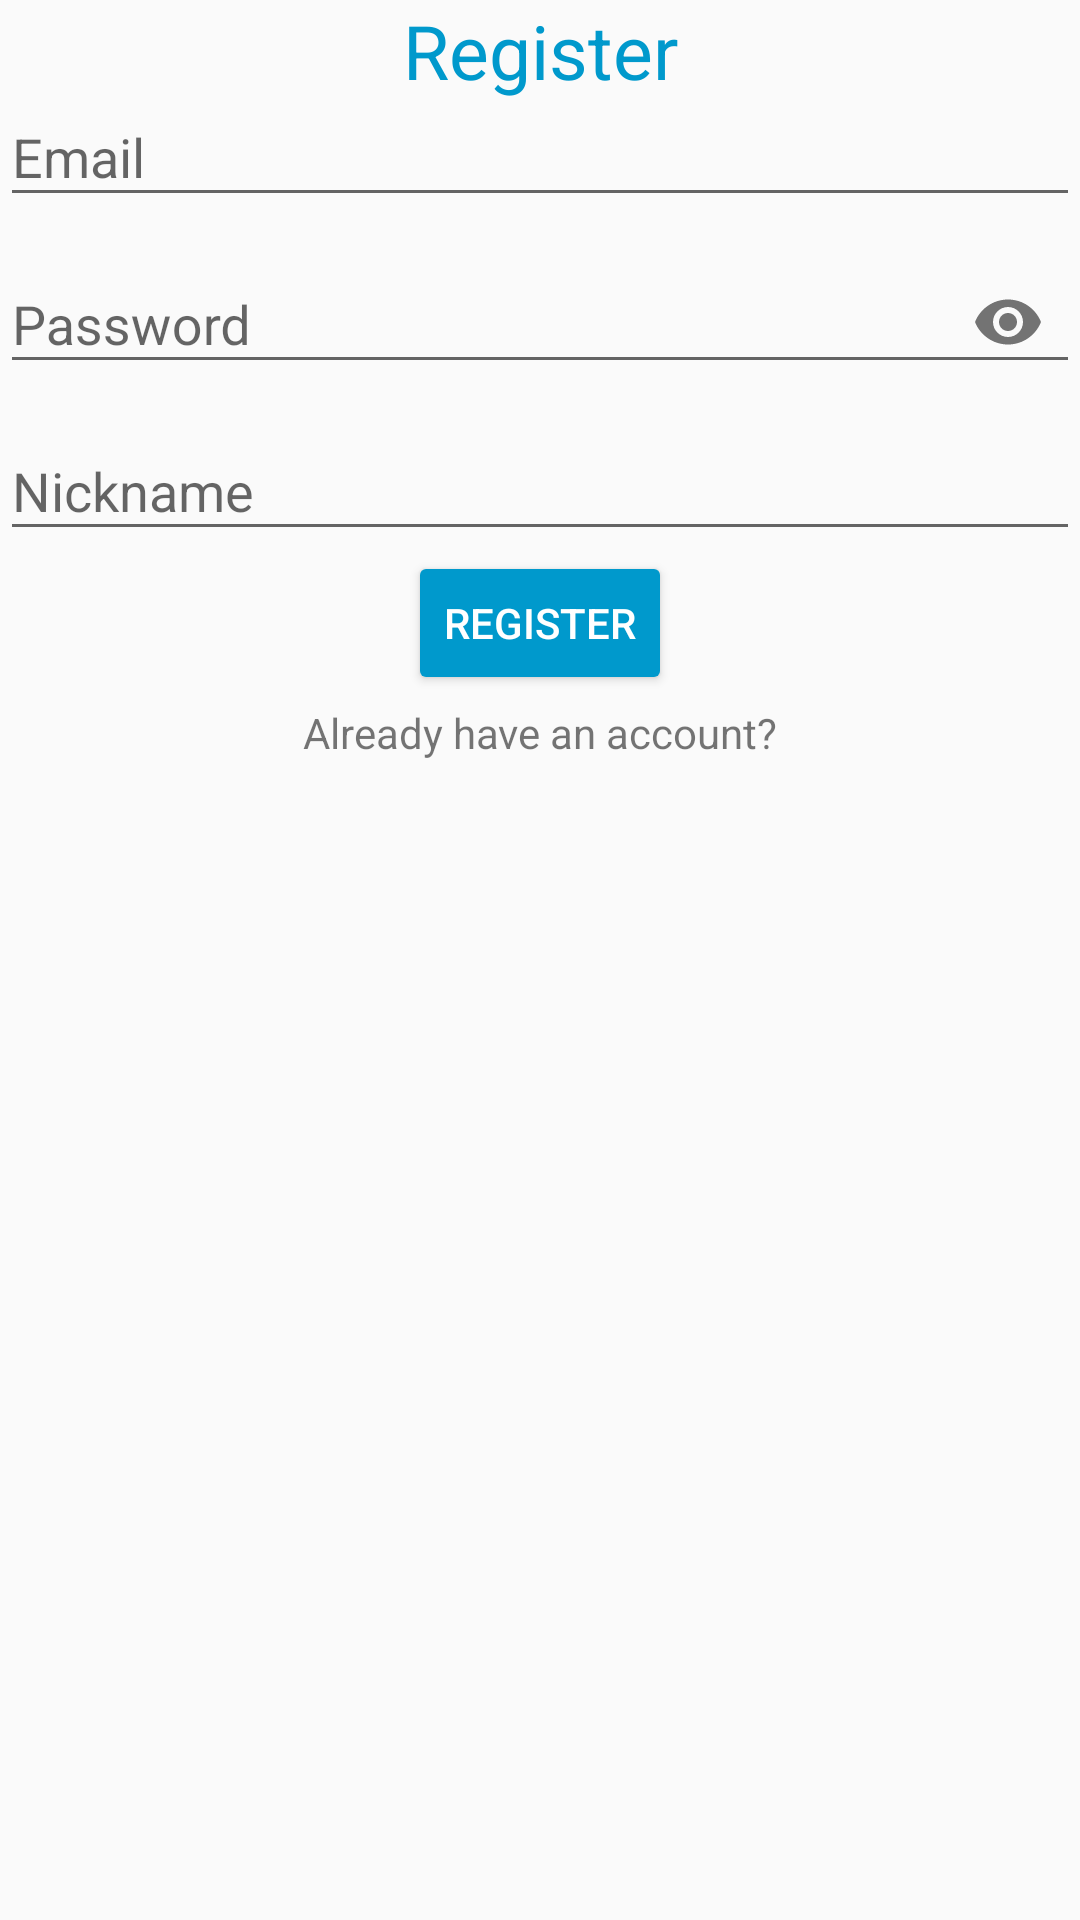

Here is an Android app screen rendered from its layout file. Give the layout XML and the strings, colors and styles it references.
<!-- AndroidManifest.xml: application theme AppTheme -->
<!-- res/layout/register_dialog.xml -->
<?xml version="1.0" encoding="utf-8"?>
<RelativeLayout xmlns:android="http://schemas.android.com/apk/res/android"
    xmlns:app="http://schemas.android.com/apk/res-auto"
    xmlns:tools="http://schemas.android.com/tools"
    android:layout_width="match_parent"
    android:layout_height="match_parent"
    tools:context=".MainActivity">

    
    <TextView
        android:textAlignment="center"
        android:layout_width="match_parent"
        android:layout_height="wrap_content"
        android:text="Register"
        android:textSize="25sp"
        android:textColor="@color/colorAccent"/>

    
    <com.google.android.material.textfield.TextInputLayout
        android:layout_marginTop="20dp"
        android:layout_width="match_parent"
        android:layout_height="wrap_content"
        android:id="@+id/emailTIL"
        android:layout_centerHorizontal="true">
        <com.google.android.material.textfield.TextInputEditText
            android:hint="Email"
            android:id="@+id/emailEt"
            android:inputType="textEmailAddress"
            android:layout_width="match_parent"
            android:layout_height="wrap_content"/>
    </com.google.android.material.textfield.TextInputLayout>

    
    <com.google.android.material.textfield.TextInputLayout
        android:layout_width="match_parent"
        android:layout_height="wrap_content"
        android:id="@+id/passwordTIL"
        app:passwordToggleEnabled="true"
        android:layout_centerHorizontal="true"
        android:layout_below="@id/emailTIL">
        <EditText
            android:hint="Password"
            android:id="@+id/passwordEt"
            android:inputType="textPassword"
            android:layout_width="match_parent"
            android:layout_height="wrap_content"/>
    </com.google.android.material.textfield.TextInputLayout>

    
    <com.google.android.material.textfield.TextInputLayout
        android:layout_width="match_parent"
        android:layout_height="wrap_content"
        android:id="@+id/nameTIL"
        android:layout_centerHorizontal="true"
        android:layout_below="@id/passwordTIL">
        <com.google.android.material.textfield.TextInputEditText
            android:hint="Nickname"
            android:id="@+id/nameEt"
            android:inputType="text"
            android:layout_width="match_parent"
            android:layout_height="wrap_content"/>
    </com.google.android.material.textfield.TextInputLayout>

    
    <Button
        android:layout_centerHorizontal="true"
        android:layout_below="@id/nameTIL"
        android:text="REGISTER"
        android:drawableStart="@drawable/ic_register_white"
        style="@style/Widget.AppCompat.Button.Colored"
        android:id="@+id/registerBtn"
        android:drawablePadding="5dp"
        android:layout_width="wrap_content"
        android:layout_height="wrap_content"/>

    
    <TextView
        android:layout_marginTop="3dp"
        android:layout_below="@id/registerBtn"
        android:textAlignment="center"
        android:id="@+id/haveAccountTv"
        android:text="Already have an account?"
        android:layout_width="match_parent"
        android:layout_height="wrap_content"/>

</RelativeLayout>
<!-- resources referenced by this layout -->
<resources>
  <color name="colorAccent">#0099cc</color>
  <style name="AppTheme" parent="Theme.AppCompat.Light.DarkActionBar">
          <item name="colorPrimary">@color/colorPrimary</item>
          <item name="colorPrimaryDark">@color/colorPrimaryDark</item>
          <item name="colorAccent">@color/colorAccent</item>
      </style>
  <color name="colorPrimary">#008CBB</color>
  <color name="colorPrimaryDark">#007CA6</color>
</resources>
